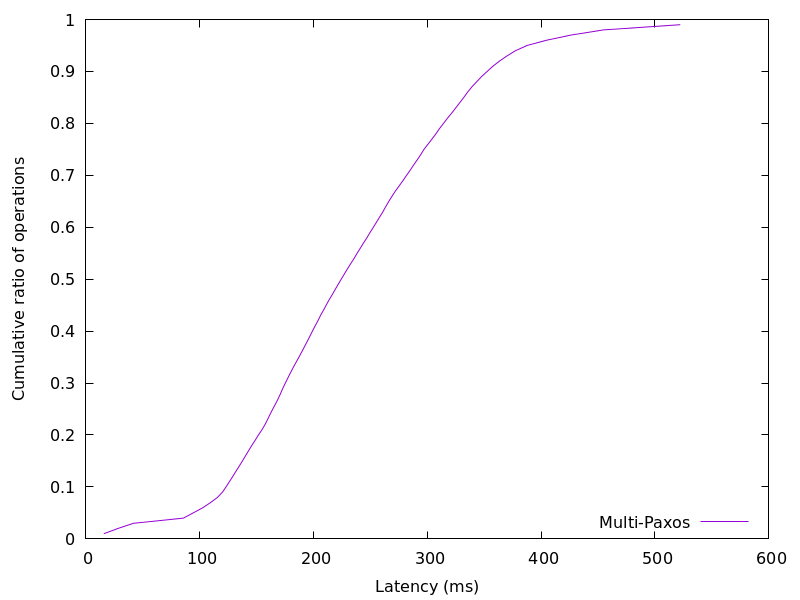

The table this chart was drawn from, first rows:
15.875377, 0.01
28.13, 0.02
41.85, 0.03
85.84, 0.04
94.26, 0.05
102.8, 0.06
109.6, 0.07
115.7, 0.08
120.1, 0.09
123.2, 0.1
126.1, 0.11
129.1, 0.12
131.9, 0.13
134.8, 0.14
137.6, 0.15
140.3, 0.16
143.1, 0.17
145.9, 0.18
148.8, 0.19
151.6, 0.2
154.7, 0.21
157.4, 0.22
159.7, 0.23
161.9, 0.24
164.3, 0.25
166.7, 0.26
169.1, 0.27
171.1, 0.28
173.1, 0.29
175.3, 0.3
177.6, 0.31
179.8, 0.32
182.2, 0.33
184.7, 0.34
187.3, 0.35
189.7, 0.36
192.1, 0.37
194.5, 0.38
196.9, 0.39
199.1, 0.4
201.5, 0.41
204, 0.42
206.2, 0.43
208.8, 0.44
211.2, 0.45
213.6, 0.46
216.4, 0.47
219, 0.48
221.7, 0.49
224.4, 0.5
227.1, 0.51
229.9, 0.52
232.8, 0.53
235.7, 0.54
238.3, 0.55
241.3, 0.56
244, 0.57
247, 0.58
249.7, 0.59
252.6, 0.6
255.4, 0.61
... 38 more rows
